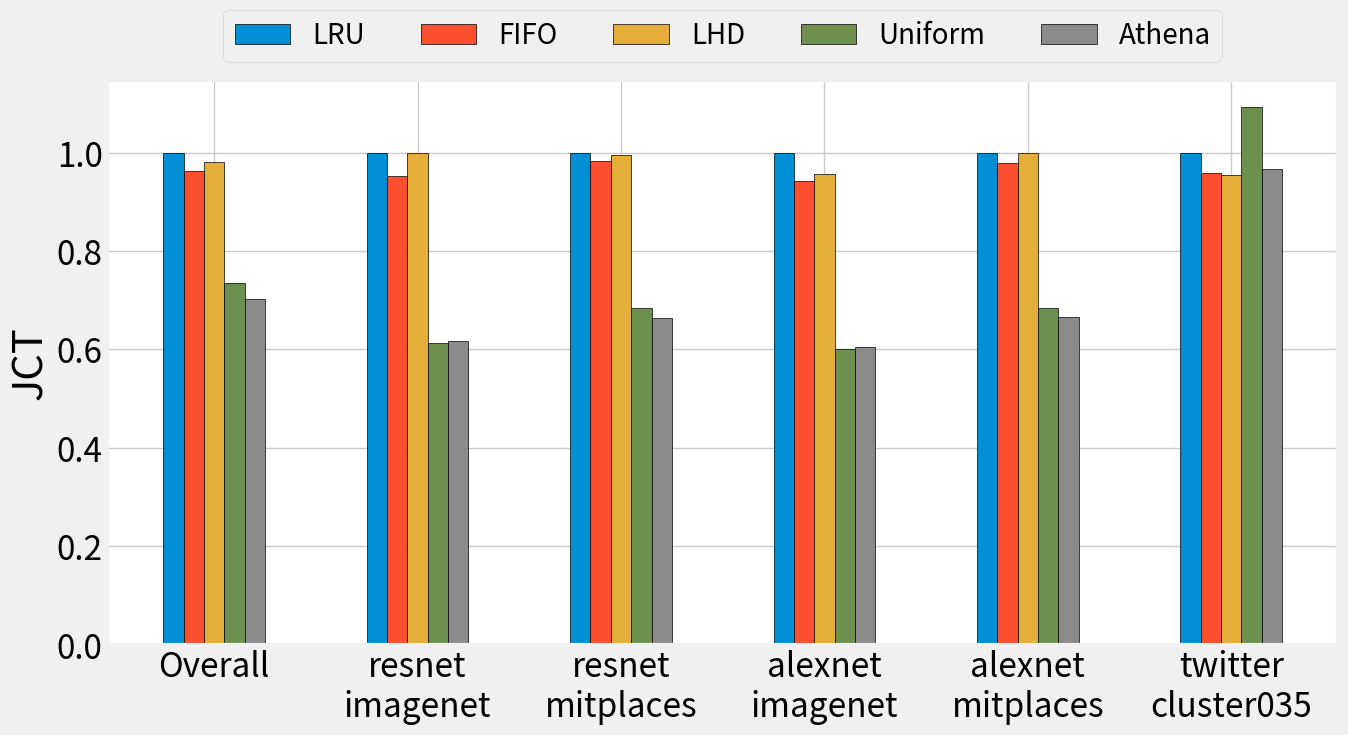

Here is the Python script that generated this plot:
import matplotlib.pyplot as plt
import numpy as np

# 数据
categories = ['Overall', 'resnet\nimagenet', 'resnet\nmitplaces', 'alexnet\nimagenet', 'alexnet\nmitplaces', "twitter\ncluster035"]
lru = np.array([295, 336, 293, 332, 2690])
uniform = np.array([181, 230, 176, 227, 2938])
fifo = np.array([281, 330, 276, 325, 2580])
lhd = np.array([295, 334, 280, 332, 2570])  # 添加LHD数据
athena = np.array([182, 223, 177, 221, 2600])

# 计算均值
lru_mean = 1  # LRU 归一化到自身总是 1
uniform_mean = np.mean(uniform / lru)
fifo_mean = np.mean(fifo / lru)
lhd_mean = np.mean(lhd / lru)  # 计算LHD均值
athena_mean = np.mean(athena / lru)

# 归一化计算
uniform_norm = uniform / lru
fifo_norm = fifo / lru
lhd_norm = lhd / lru  # 归一化LHD
athena_norm = athena / lru

# 插入总体均值到数组的首位
uniform_norm = np.insert(uniform_norm, 0, uniform_mean)
fifo_norm = np.insert(fifo_norm, 0, fifo_mean)
lhd_norm = np.insert(lhd_norm, 0, lhd_mean)  # 插入LHD均值
athena_norm = np.insert(athena_norm, 0, athena_mean)

bar_width = 0.1  # 调整条形宽度以适应更少的条形
index = np.arange(len(categories))  # 分类标签位置

plt.style.use("fivethirtyeight")
plt.rcParams.update({'font.size': 24})  # 设置字体大小

fig, ax = plt.subplots(figsize=(14, 8))

# 绘制条形图
bar1 = ax.bar(index - 2 * bar_width, np.insert(np.ones(len(lru)), 0, lru_mean), bar_width, label='LRU', edgecolor='black')  # LRU作为基准
bar2 = ax.bar(index - bar_width, fifo_norm, bar_width, label='FIFO', edgecolor='black')
bar3 = ax.bar(index, lhd_norm, bar_width, label='LHD', edgecolor='black')  # 插入LHD
bar4 = ax.bar(index + bar_width, uniform_norm, bar_width, label='Uniform', edgecolor='black')
bar5 = ax.bar(index + 2 * bar_width, athena_norm, bar_width, label='Athena', edgecolor='black')

# 添加标签、标题和自定义x轴刻度标签
ax.set_ylabel('JCT', fontsize=30)
ax.set_xticks(index)
ax.set_xticklabels(categories)  # 调整为45度以便更好地显示标签

plt.legend(loc='upper center', bbox_to_anchor=(0.5, 1.15), ncol=5, fontsize=20)

ax.set_facecolor('white')  # 设置绘图区域的背景色为白色
fig.patch.set_facecolor('white')  # 设置整个图形的背景色为白色

# 显示图形并保存为白色背景的图片
plt.tight_layout()
plt.savefig('jct.pdf', facecolor='white', bbox_inches='tight')
plt.show()
